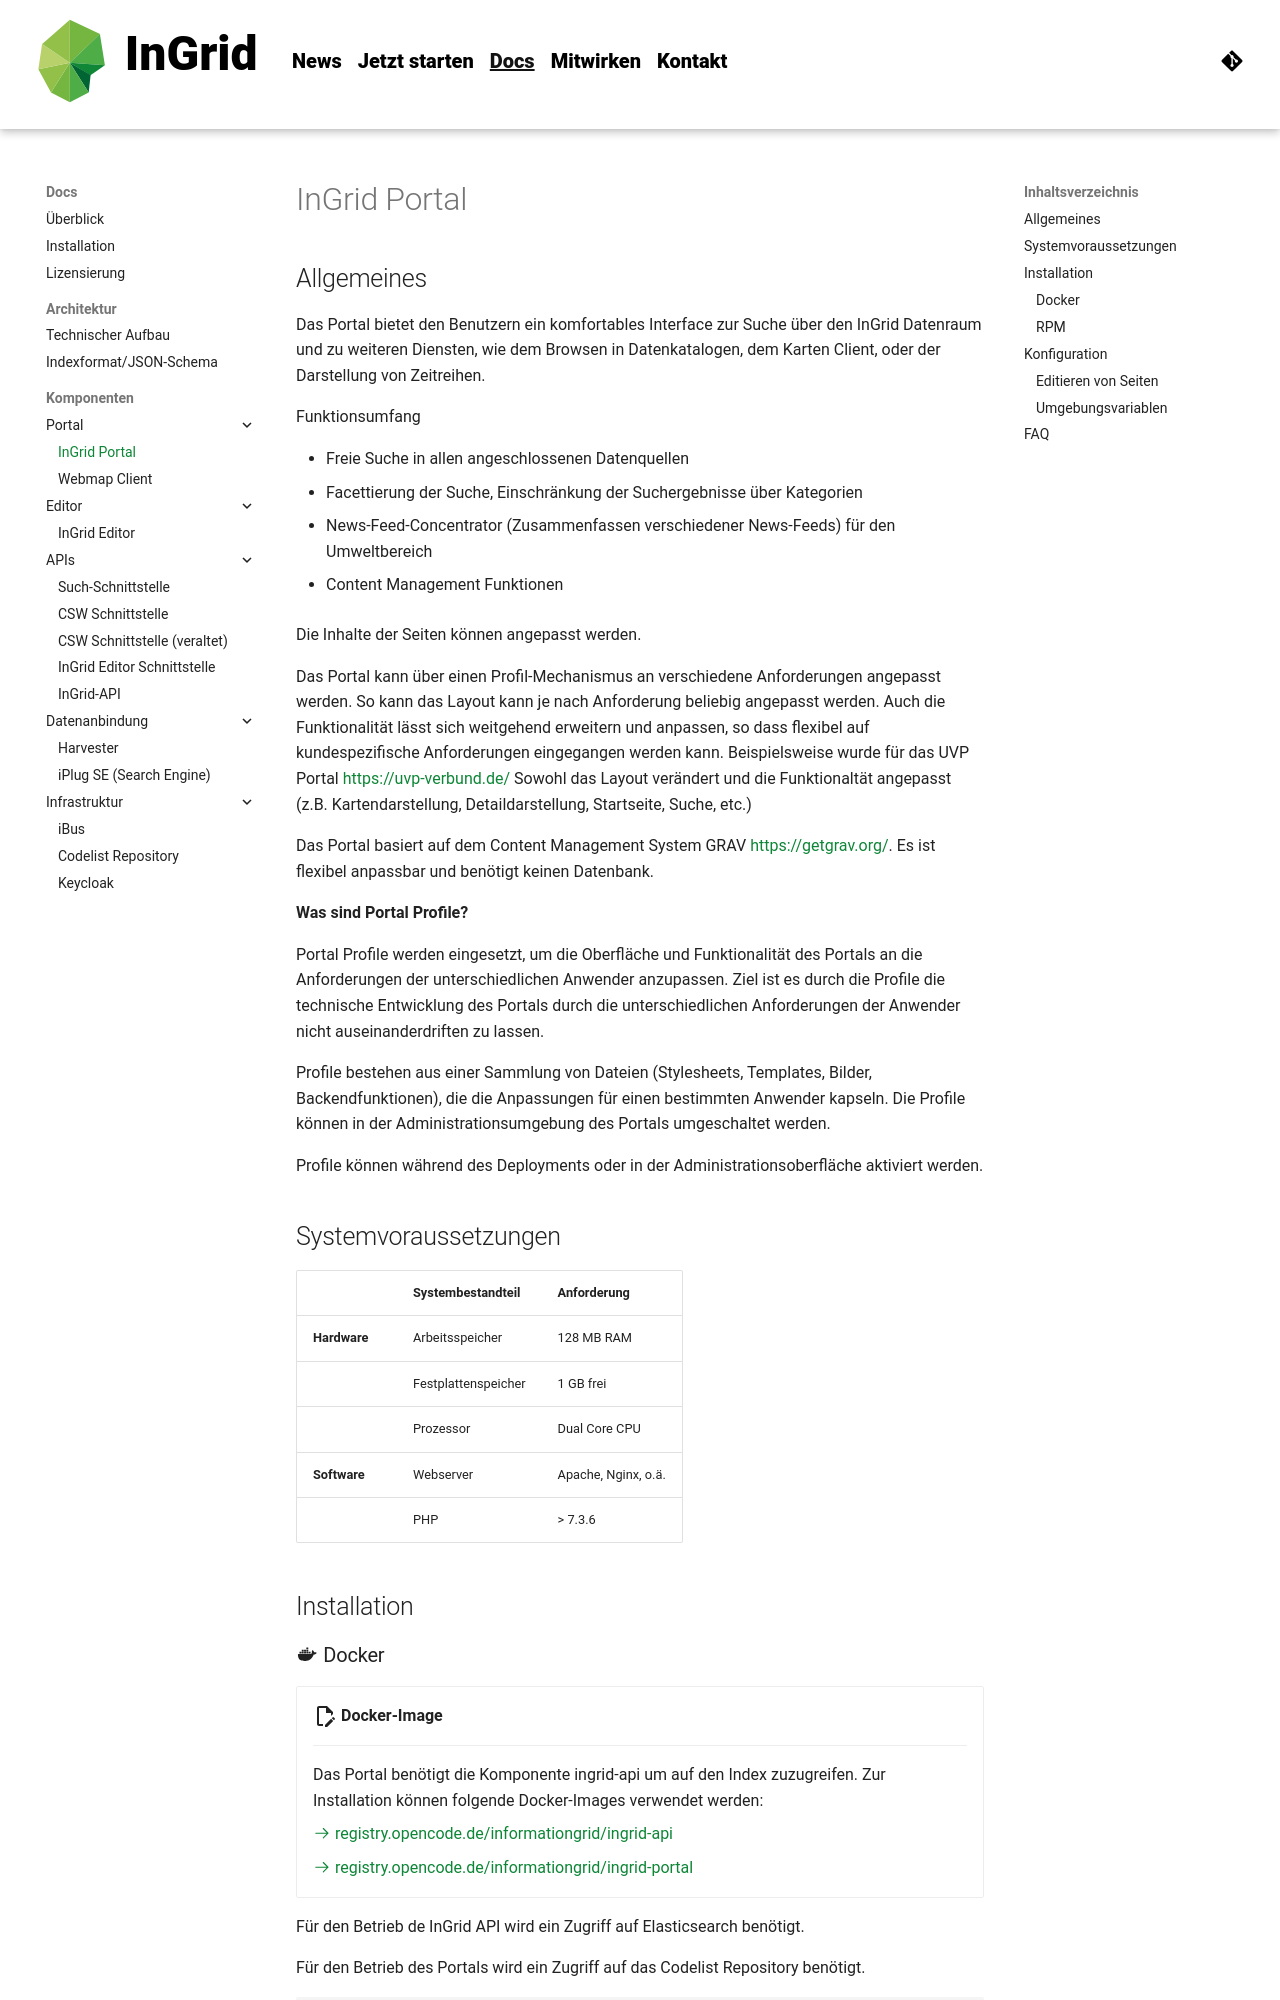

repository: informationgrid/ingrid-oss.eu · page: 8.5.0/components/portal/index.html · generator: mkdocs

---
title: Portal
description: "InGrid: Indexieren, Recherchieren, Visualisieren, Teilen"
---

## Allgemeines

Das Portal bietet den Benutzern ein komfortables Interface zur Suche über den InGrid Datenraum und zu weiteren Diensten, wie dem Browsen in Datenkatalogen, dem Karten Client, oder der Darstellung von Zeitreihen.

Funktionsumfang

- Freie Suche in allen angeschlossenen Datenquellen
- Facettierung der Suche, Einschränkung der Suchergebnisse über Kategorien

- News-Feed-Concentrator (Zusammenfassen verschiedener News-Feeds) für den Umweltbereich

- Content Management Funktionen

Die Inhalte der Seiten können angepasst werden.

Das Portal kann über einen Profil-Mechanismus an verschiedene Anforderungen angepasst werden. So kann das Layout kann je nach Anforderung beliebig angepasst werden. Auch die Funktionalität lässt sich weitgehend erweitern und anpassen, so dass flexibel auf kundespezifische Anforderungen eingegangen werden kann.
Beispielsweise wurde für das UVP Portal https://uvp-verbund.de/ Sowohl das Layout verändert und die Funktionaltät angepasst (z.B. Kartendarstellung, Detaildarstellung, Startseite, Suche, etc.)

Das Portal basiert auf dem Content Management System GRAV [https://getgrav.org/](https://getgrav.org/). Es ist flexibel anpassbar und benötigt keinen Datenbank.

**Was sind Portal Profile?**

Portal Profile werden eingesetzt, um die Oberfläche und Funktionalität des Portals an die Anforderungen der unterschiedlichen Anwender anzupassen. Ziel ist es durch die Profile die technische Entwicklung des Portals durch die unterschiedlichen Anforderungen der Anwender nicht auseinanderdriften zu lassen.

Profile bestehen aus einer Sammlung von Dateien (Stylesheets, Templates, Bilder, Backendfunktionen), die die Anpassungen für einen bestimmten Anwender kapseln. Die Profile können in der Administrationsumgebung des Portals umgeschaltet werden.

Profile können während des Deployments oder in der Administrationsoberfläche aktiviert werden.

## Systemvoraussetzungen

|              | **Systembestandteil** | **Anforderung**    |
|--------------|-----------------------|--------------------|
| **Hardware** | Arbeitsspeicher       | 128 MB RAM         |
|              | Festplattenspeicher   | 1 GB frei          |
|              | Prozessor             | Dual Core CPU      |
| **Software** | Webserver             | Apache, Nginx, o.ä. |
|              | PHP                   | > 7.3.6            |


## Installation
